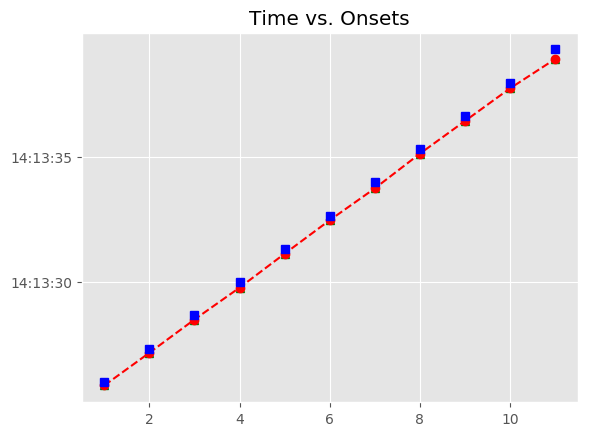

The data file committed next to this chart (first rows):
, Asynchrony, Tap Onset, Test, True Onset, User ID, IOI, Max, Min, Sanitized Tap Onset, Sanitized Asynchrony, Sanitized Mean Asynchrony, Sanitized Std Dev Asynchrony, Mean Asynchrony, Std Dev Asynchrony, Missed Taps, Phase Correction Response, Latency, Latency Corrected SA
1, -152.7, 2018-07-16 14:13:25.846547, H1a1, 2018-07-16 14:13:25.999295, 805, 1328, 2018-07-16 14:13:26.663140, 2018-07-16 14:13:25.327750, 2018-07-16 14:13:25.846547, -152.7, -209.4, 63.86, -209.4, 63.86, 0, -17.29, 295, 142.3
2, -170, 2018-07-16 14:13:27.156944, H1a1, 2018-07-16 14:13:27.326985, 805, 1327, 2018-07-16 14:13:27.990730, 2018-07-16 14:13:26.663140, 2018-07-16 14:13:27.156944, -170, -209.4, 63.86, -209.4, 63.86, 0, 7.023, 295, 125
3, -163, 2018-07-16 14:13:28.491458, H1a1, 2018-07-16 14:13:28.654476, 805, 1343, 2018-07-16 14:13:29.326160, 2018-07-16 14:13:27.990730, 2018-07-16 14:13:28.491458, -163, -209.4, 63.86, -209.4, 63.86, 0, -65.81, 298.5, 135.5
4, -228.8, 2018-07-16 14:13:29.769018, H1a1, 2018-07-16 14:13:29.997844, 805, 1328, 2018-07-16 14:13:30.661647, 2018-07-16 14:13:29.326160, 2018-07-16 14:13:29.769018, -228.8, -209.4, 63.86, -209.4, 63.86, 0, 35.38, 295, 66.2
5, -193.4, 2018-07-16 14:13:31.132007, H1a1, 2018-07-16 14:13:31.325450, 805, 1327, 2018-07-16 14:13:31.989176, 2018-07-16 14:13:30.661647, 2018-07-16 14:13:31.132007, -193.4, -209.4, 63.86, -209.4, 63.86, 0, 15.52, 295, 101.5
6, -177.9, 2018-07-16 14:13:32.474973, H1a1, 2018-07-16 14:13:32.652901, 805, 1343, 2018-07-16 14:13:33.324534, 2018-07-16 14:13:31.989176, 2018-07-16 14:13:32.474973, -177.9, -209.4, 63.86, -209.4, 63.86, 0, -65.92, 298.5, 120.6
7, -243.8, 2018-07-16 14:13:33.752321, H1a1, 2018-07-16 14:13:33.996167, 805, 1328, 2018-07-16 14:13:34.659986, 2018-07-16 14:13:33.324534, 2018-07-16 14:13:33.752321, -243.8, -209.4, 63.86, -209.4, 63.86, 0, 64.13, 295, 51.18
8, -179.7, 2018-07-16 14:13:35.144093, H1a1, 2018-07-16 14:13:35.323806, 805, 1328, 2018-07-16 14:13:35.987614, 2018-07-16 14:13:34.659986, 2018-07-16 14:13:35.144093, -179.7, -209.4, 63.86, -209.4, 63.86, 0, -17.05, 295, 115.3
9, -196.8, 2018-07-16 14:13:36.454656, H1a1, 2018-07-16 14:13:36.651423, 805, 1327, 2018-07-16 14:13:37.315160, 2018-07-16 14:13:35.987614, 2018-07-16 14:13:36.454656, -196.8, -209.4, 63.86, -209.4, 63.86, 0, -17.68, 295, 98.23
10, -214.4, 2018-07-16 14:13:37.764453, H1a1, 2018-07-16 14:13:37.978897, 805, 1343, 2018-07-16 14:13:38.650614, 2018-07-16 14:13:37.315160, 2018-07-16 14:13:37.764453, -214.4, -209.4, 63.86, -209.4, 63.86, 0, -168.1, 298.5, 84.1
11, -382.6, 2018-07-16 14:13:38.939743, H1a1, 2018-07-16 14:13:39.322331, 805, 1327, 2018-07-16 14:13:39.986077, 2018-07-16 14:13:38.650614, 2018-07-16 14:13:38.939743, -382.6, -209.4, 63.86, -209.4, 63.86, 0, , 295, -87.59
